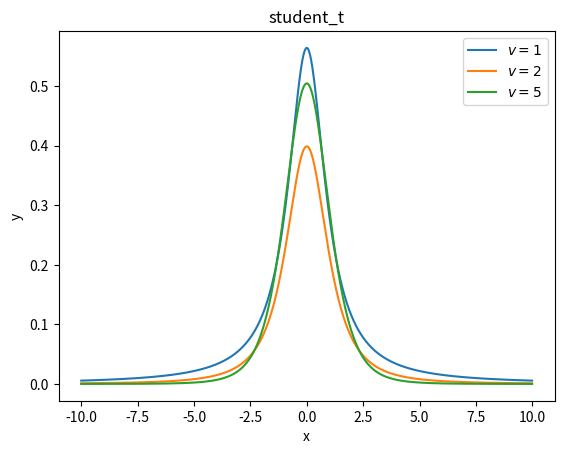

Python code for this plot: (Note: this script raises an exception after producing the figure.)
#!/usr/bin/env python
# -*- coding: UTF-8 -*-
'''
@Project :How-to-understand-Distribution 
@File    :student-t.py
[redacted]
@Date    :2022/2/18 19:36 
@Desc    :t分布【连续型】是对称的钟形分布，与正态分布类似，但尾部较重，这意味着它更容易产生远低于平均值的值。

了解更多：https://blog.csdn.net/kdazhe/article/details/105378229
'''
import numpy as np
from matplotlib import pyplot as plt


def gamma_func(n: int) -> int:
    """
    if n is int: gamma_func(n) = (n - 1)!
    :param n:
    :return:
    """
    val = 1
    for i in range(2, n):
        val *= i
    return val


def student_t(x: list, freedom: int) -> list:
    """
    form：
    y = f(x) =>
    :param x:
    :param freedom:
    :return:
    """
    c = gamma_func((freedom + 1) // 2) / np.sqrt(freedom * np.pi) * gamma_func(freedom // 2)
    y = c * (1 + x ** 2 / freedom) ** (-((freedom + 1) / 2))
    return y


if __name__ == "__main__":
    for freedom in [1, 2, 5]:
        x = np.arange(-10, 10, 0.01, dtype=np.float64)  # define range of x
        y = student_t(x, freedom=freedom)
        plt.plot(x, y, label=r'$v=%d$' % (freedom))

    plt.legend()
    plt.legend()
    plt.xlabel("x")
    plt.ylabel("y")
    plt.title("student_t")
    plt.savefig('images/student_t.png')
    plt.show()
